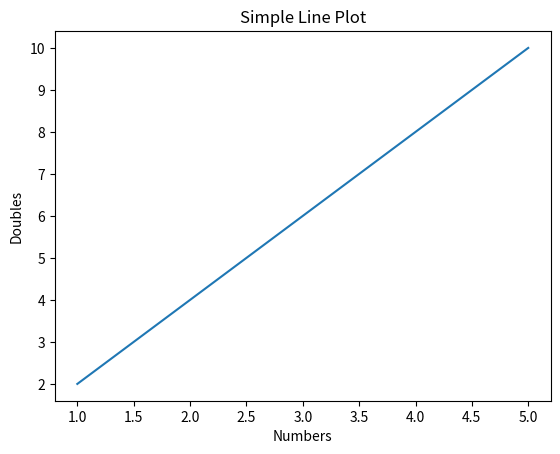

This figure's Python source:
import matplotlib.pyplot as plt

x = [1, 2, 3, 4, 5]
y = [2, 4, 6, 8, 10]

plt.plot(x, y)

plt.title("Simple Line Plot")
plt.xlabel("Numbers")
plt.ylabel("Doubles")

plt.show()
